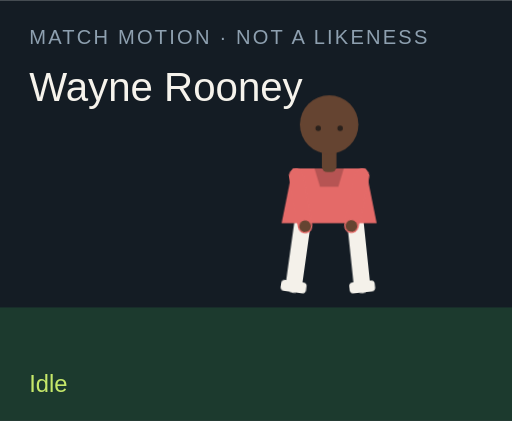
t = 0.00 s
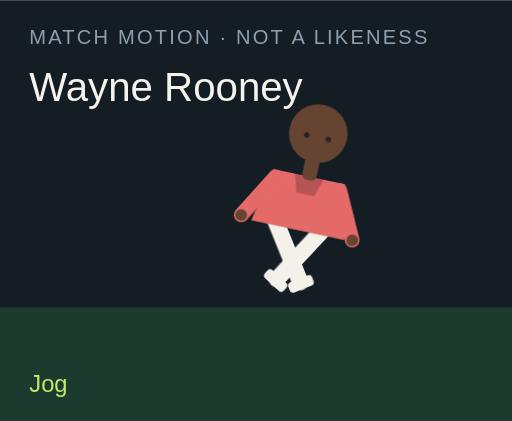
t = 1.50 s
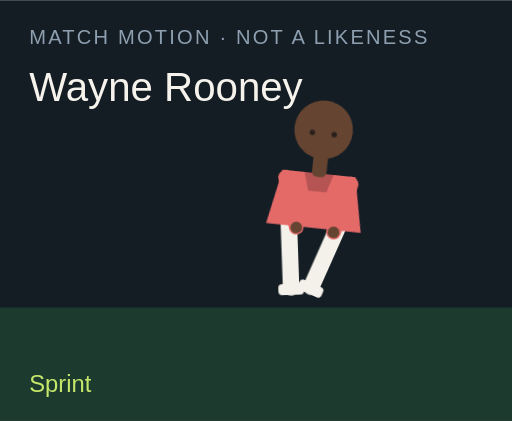
t = 3.00 s
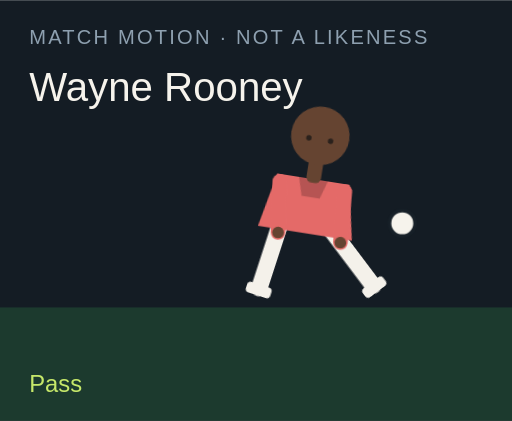
t = 4.50 s
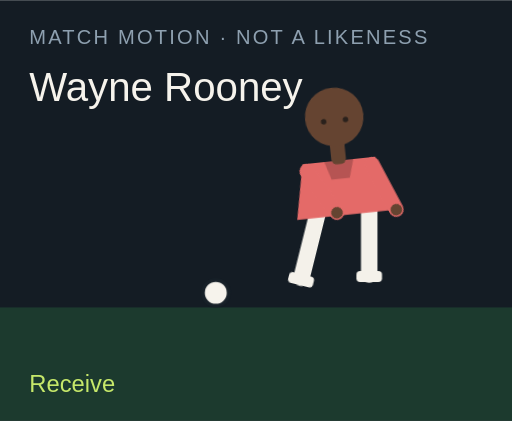
t = 6.00 s
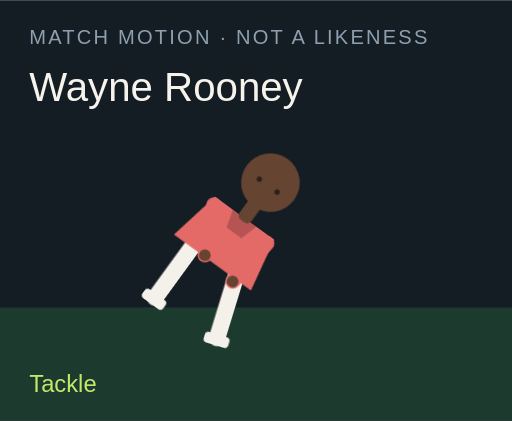
t = 7.50 s

The animated SVG that drew these frames (rendered in a browser with its animation timeline set to each time). Animation: 18 CSS @keyframes rules; one cycle of 9.00 s, repeats indefinitely.

<?xml version="1.0" encoding="UTF-8"?>
<svg xmlns="http://www.w3.org/2000/svg" viewBox="0 0 280 230" role="img">
  <style>@media (prefers-reduced-motion: reduce){animate,animateTransform{display:none}}</style>
  <rect width="280" height="230" fill="#141c24"/>
  <rect y="168" width="280" height="62" fill="#1c3a2e"/>
  <text x="16" y="24" fill="#8ea0b0" font-family="Arial,sans-serif" font-size="11" letter-spacing="1.2">MATCH MOTION · NOT A LIKENESS</text>
  <text x="16" y="55" fill="#f6f3ec" font-family="Impact,sans-serif" font-size="22">Wayne Rooney</text>
  <circle r="7" fill="#f6f3ec" stroke="#172028" stroke-width="2" id="motion-70380" cx="150" cy="160" opacity="0">
    
    
    
  </circle>
  <g transform="translate(132 40)">
    <g id="motion-70402" transform="rotate(0 48 90)">
      
      <g id="motion-70404" transform="translate(0 0)">
        
        <g transform="translate(34 78)"><g id="motion-70406" transform="rotate(8)"><path d="M0 0 V38" stroke="#f4f1ea" stroke-width="9" stroke-linecap="round"/><rect x="-7" y="36" width="14" height="6" rx="2" fill="#f4f1ea"/></g></g>
        <g transform="translate(62 78)"><g id="motion-70408" transform="rotate(-6)"><path d="M0 0 V38" stroke="#f4f1ea" stroke-width="9" stroke-linecap="round"/><rect x="-7" y="36" width="14" height="6" rx="2" fill="#f4f1ea"/></g></g>
        <path d="M28 52 h40 l6 30 H22 Z" fill="#e46a68"/>
        <path d="M40 52 h16 l-3 10 H43 Z" fill="#000" opacity=".2"/>
        <g transform="translate(30 56)"><g id="motion-70410" transform="rotate(-10)"><path d="M0 0 V28" stroke="#e46a68" stroke-width="8" stroke-linecap="round"/><circle cx="0" cy="28" r="3.2" fill="#654431"/></g></g>
        <g transform="translate(66 56)"><g id="motion-70412" transform="rotate(12)"><path d="M0 0 V28" stroke="#e46a68" stroke-width="8" stroke-linecap="round"/><circle cx="0" cy="28" r="3.2" fill="#654431"/></g></g>
        <rect x="44" y="40" width="8" height="14" rx="3" fill="#654431"/>
        <circle cx="48" cy="28" r="16" fill="#654431"/>
        
        <circle cx="42" cy="30" r="1.5" fill="#2a211c"/><circle cx="54" cy="30" r="1.5" fill="#2a211c"/>
      </g>
    </g>
  </g>
  <text x="16" y="214" fill="#c6e86a" font-family="Arial,sans-serif" font-size="13" opacity="1" id="motion-70384">Idle</text><text x="16" y="214" fill="#c6e86a" font-family="Arial,sans-serif" font-size="13" opacity="0" id="motion-70386">Jog</text><text x="16" y="214" fill="#c6e86a" font-family="Arial,sans-serif" font-size="13" opacity="0" id="motion-70388">Sprint</text><text x="16" y="214" fill="#c6e86a" font-family="Arial,sans-serif" font-size="13" opacity="0" id="motion-70390">Dribble</text><text x="16" y="214" fill="#c6e86a" font-family="Arial,sans-serif" font-size="13" opacity="0" id="motion-70392">Pass</text><text x="16" y="214" fill="#c6e86a" font-family="Arial,sans-serif" font-size="13" opacity="0" id="motion-70394">Shoot</text><text x="16" y="214" fill="#c6e86a" font-family="Arial,sans-serif" font-size="13" opacity="0" id="motion-70396">Receive</text><text x="16" y="214" fill="#c6e86a" font-family="Arial,sans-serif" font-size="13" opacity="0" id="motion-70398">Tackle</text><text x="16" y="214" fill="#c6e86a" font-family="Arial,sans-serif" font-size="13" opacity="0" id="motion-70400">Slide</text>
<style>@keyframes track-70381{0%{cx:150px}11.1%{cx:156px}22.2%{cx:164px}33.300000000000004%{cx:142px}44.4%{cx:190px}55.60000000000001%{cx:250px}66.7%{cx:118px}77.8%{cx:150px}88.9%{cx:150px}100%{cx:150px}}@keyframes track-70382{0%{cy:160px}11.1%{cy:158px}22.2%{cy:154px}33.300000000000004%{cy:156px}44.4%{cy:148px}55.60000000000001%{cy:96px}66.7%{cy:160px}77.8%{cy:160px}88.9%{cy:160px}100%{cy:160px}}@keyframes track-70383{0%{opacity:0}11.1%{opacity:0}22.2%{opacity:0}33.300000000000004%{opacity:1}44.4%{opacity:1}55.60000000000001%{opacity:1}66.7%{opacity:1}77.8%{opacity:0}88.9%{opacity:0}100%{opacity:0}}@keyframes track-70385{0%{opacity:1}11.1%{opacity:0}22.2%{opacity:0}33.300000000000004%{opacity:0}44.4%{opacity:0}55.60000000000001%{opacity:0}66.7%{opacity:0}77.8%{opacity:0}88.9%{opacity:0}100%{opacity:1}}@keyframes track-70387{0%{opacity:0}11.1%{opacity:1}22.2%{opacity:0}33.300000000000004%{opacity:0}44.4%{opacity:0}55.60000000000001%{opacity:0}66.7%{opacity:0}77.8%{opacity:0}88.9%{opacity:0}100%{opacity:0}}@keyframes track-70389{0%{opacity:0}11.1%{opacity:0}22.2%{opacity:1}33.300000000000004%{opacity:0}44.4%{opacity:0}55.60000000000001%{opacity:0}66.7%{opacity:0}77.8%{opacity:0}88.9%{opacity:0}100%{opacity:0}}@keyframes track-70391{0%{opacity:0}11.1%{opacity:0}22.2%{opacity:0}33.300000000000004%{opacity:1}44.4%{opacity:0}55.60000000000001%{opacity:0}66.7%{opacity:0}77.8%{opacity:0}88.9%{opacity:0}100%{opacity:0}}@keyframes track-70393{0%{opacity:0}11.1%{opacity:0}22.2%{opacity:0}33.300000000000004%{opacity:0}44.4%{opacity:1}55.60000000000001%{opacity:0}66.7%{opacity:0}77.8%{opacity:0}88.9%{opacity:0}100%{opacity:0}}@keyframes track-70395{0%{opacity:0}11.1%{opacity:0}22.2%{opacity:0}33.300000000000004%{opacity:0}44.4%{opacity:0}55.60000000000001%{opacity:1}66.7%{opacity:0}77.8%{opacity:0}88.9%{opacity:0}100%{opacity:0}}@keyframes track-70397{0%{opacity:0}11.1%{opacity:0}22.2%{opacity:0}33.300000000000004%{opacity:0}44.4%{opacity:0}55.60000000000001%{opacity:0}66.7%{opacity:1}77.8%{opacity:0}88.9%{opacity:0}100%{opacity:0}}@keyframes track-70399{0%{opacity:0}11.1%{opacity:0}22.2%{opacity:0}33.300000000000004%{opacity:0}44.4%{opacity:0}55.60000000000001%{opacity:0}66.7%{opacity:0}77.8%{opacity:1}88.9%{opacity:0}100%{opacity:0}}@keyframes track-70401{0%{opacity:0}11.1%{opacity:0}22.2%{opacity:0}33.300000000000004%{opacity:0}44.4%{opacity:0}55.60000000000001%{opacity:0}66.7%{opacity:0}77.8%{opacity:0}88.9%{opacity:1}100%{opacity:0}}@keyframes track-70403{0%{transform:rotate(0deg)}11.1%{transform:rotate(8deg)}22.2%{transform:rotate(16deg)}33.300000000000004%{transform:rotate(6deg)}44.4%{transform:rotate(4deg)}55.60000000000001%{transform:rotate(14deg)}66.7%{transform:rotate(-6deg)}77.8%{transform:rotate(34deg)}88.9%{transform:rotate(38deg)}100%{transform:rotate(0deg)}}@keyframes track-70405{0%{transform:translate(0px,0px)}11.1%{transform:translate(0px,-3px)}22.2%{transform:translate(0px,-6px)}33.300000000000004%{transform:translate(0px,-2px)}44.4%{transform:translate(0px,2px)}55.60000000000001%{transform:translate(0px,-4px)}66.7%{transform:translate(0px,1px)}77.8%{transform:translate(0px,10px)}88.9%{transform:translate(0px,12px)}100%{transform:translate(0px,0px)}}@keyframes track-70407{0%{transform:rotate(8deg)}11.1%{transform:rotate(-26deg)}22.2%{transform:rotate(-42deg)}33.300000000000004%{transform:rotate(-8deg)}44.4%{transform:rotate(6deg)}55.60000000000001%{transform:rotate(12deg)}66.7%{transform:rotate(20deg)}77.8%{transform:rotate(-8deg)}88.9%{transform:rotate(8deg)}100%{transform:rotate(8deg)}}@keyframes track-70409{0%{transform:rotate(-6deg)}11.1%{transform:rotate(24deg)}22.2%{transform:rotate(38deg)}33.300000000000004%{transform:rotate(18deg)}44.4%{transform:rotate(-38deg)}55.60000000000001%{transform:rotate(-54deg)}66.7%{transform:rotate(6deg)}77.8%{transform:rotate(-22deg)}88.9%{transform:rotate(-16deg)}100%{transform:rotate(-6deg)}}@keyframes track-70411{0%{transform:rotate(-10deg)}11.1%{transform:rotate(24deg)}22.2%{transform:rotate(36deg)}33.300000000000004%{transform:rotate(-18deg)}44.4%{transform:rotate(10deg)}55.60000000000001%{transform:rotate(-24deg)}66.7%{transform:rotate(-30deg)}77.8%{transform:rotate(12deg)}88.9%{transform:rotate(-64deg)}100%{transform:rotate(-10deg)}}@keyframes track-70413{0%{transform:rotate(12deg)}11.1%{transform:rotate(-20deg)}22.2%{transform:rotate(-32deg)}33.300000000000004%{transform:rotate(14deg)}44.4%{transform:rotate(-26deg)}55.60000000000001%{transform:rotate(18deg)}66.7%{transform:rotate(-22deg)}77.8%{transform:rotate(-6deg)}88.9%{transform:rotate(18deg)}100%{transform:rotate(12deg)}}@media(prefers-reduced-motion:no-preference){#motion-70380{animation:track-70381 9s linear infinite both,track-70382 9s linear infinite both,track-70383 9s steps(1,end) infinite both}#motion-70384{animation:track-70385 9s steps(1,end) infinite both}#motion-70386{animation:track-70387 9s steps(1,end) infinite both}#motion-70388{animation:track-70389 9s steps(1,end) infinite both}#motion-70390{animation:track-70391 9s steps(1,end) infinite both}#motion-70392{animation:track-70393 9s steps(1,end) infinite both}#motion-70394{animation:track-70395 9s steps(1,end) infinite both}#motion-70396{animation:track-70397 9s steps(1,end) infinite both}#motion-70398{animation:track-70399 9s steps(1,end) infinite both}#motion-70400{animation:track-70401 9s steps(1,end) infinite both}#motion-70402{animation:track-70403 9s linear infinite both}#motion-70404{animation:track-70405 9s linear infinite both}#motion-70406{animation:track-70407 9s linear infinite both}#motion-70408{animation:track-70409 9s linear infinite both}#motion-70410{animation:track-70411 9s linear infinite both}#motion-70412{animation:track-70413 9s linear infinite both}}</style></svg>
